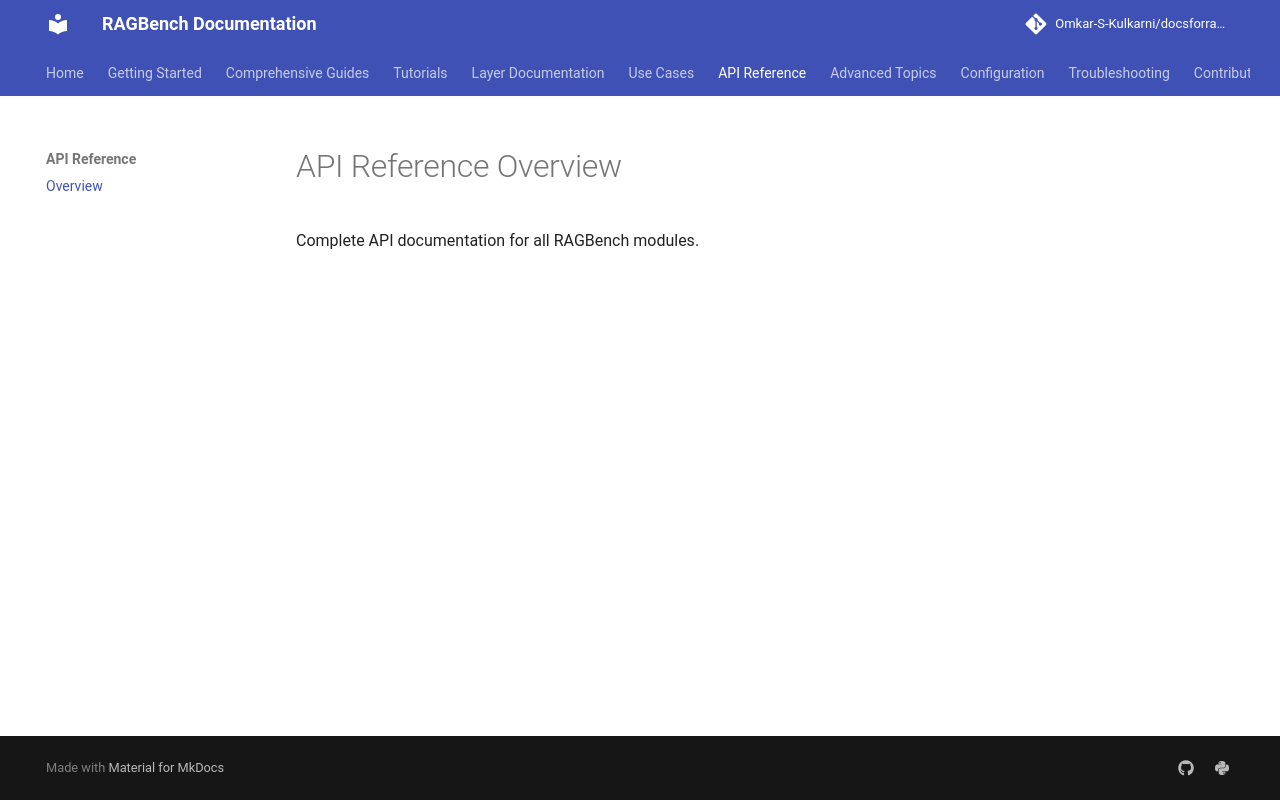

repository: Omkar-S-Kulkarni/docsforragbench · page: api/index.html · generator: mkdocs

# API Reference Overview

Complete API documentation for all RAGBench modules.
